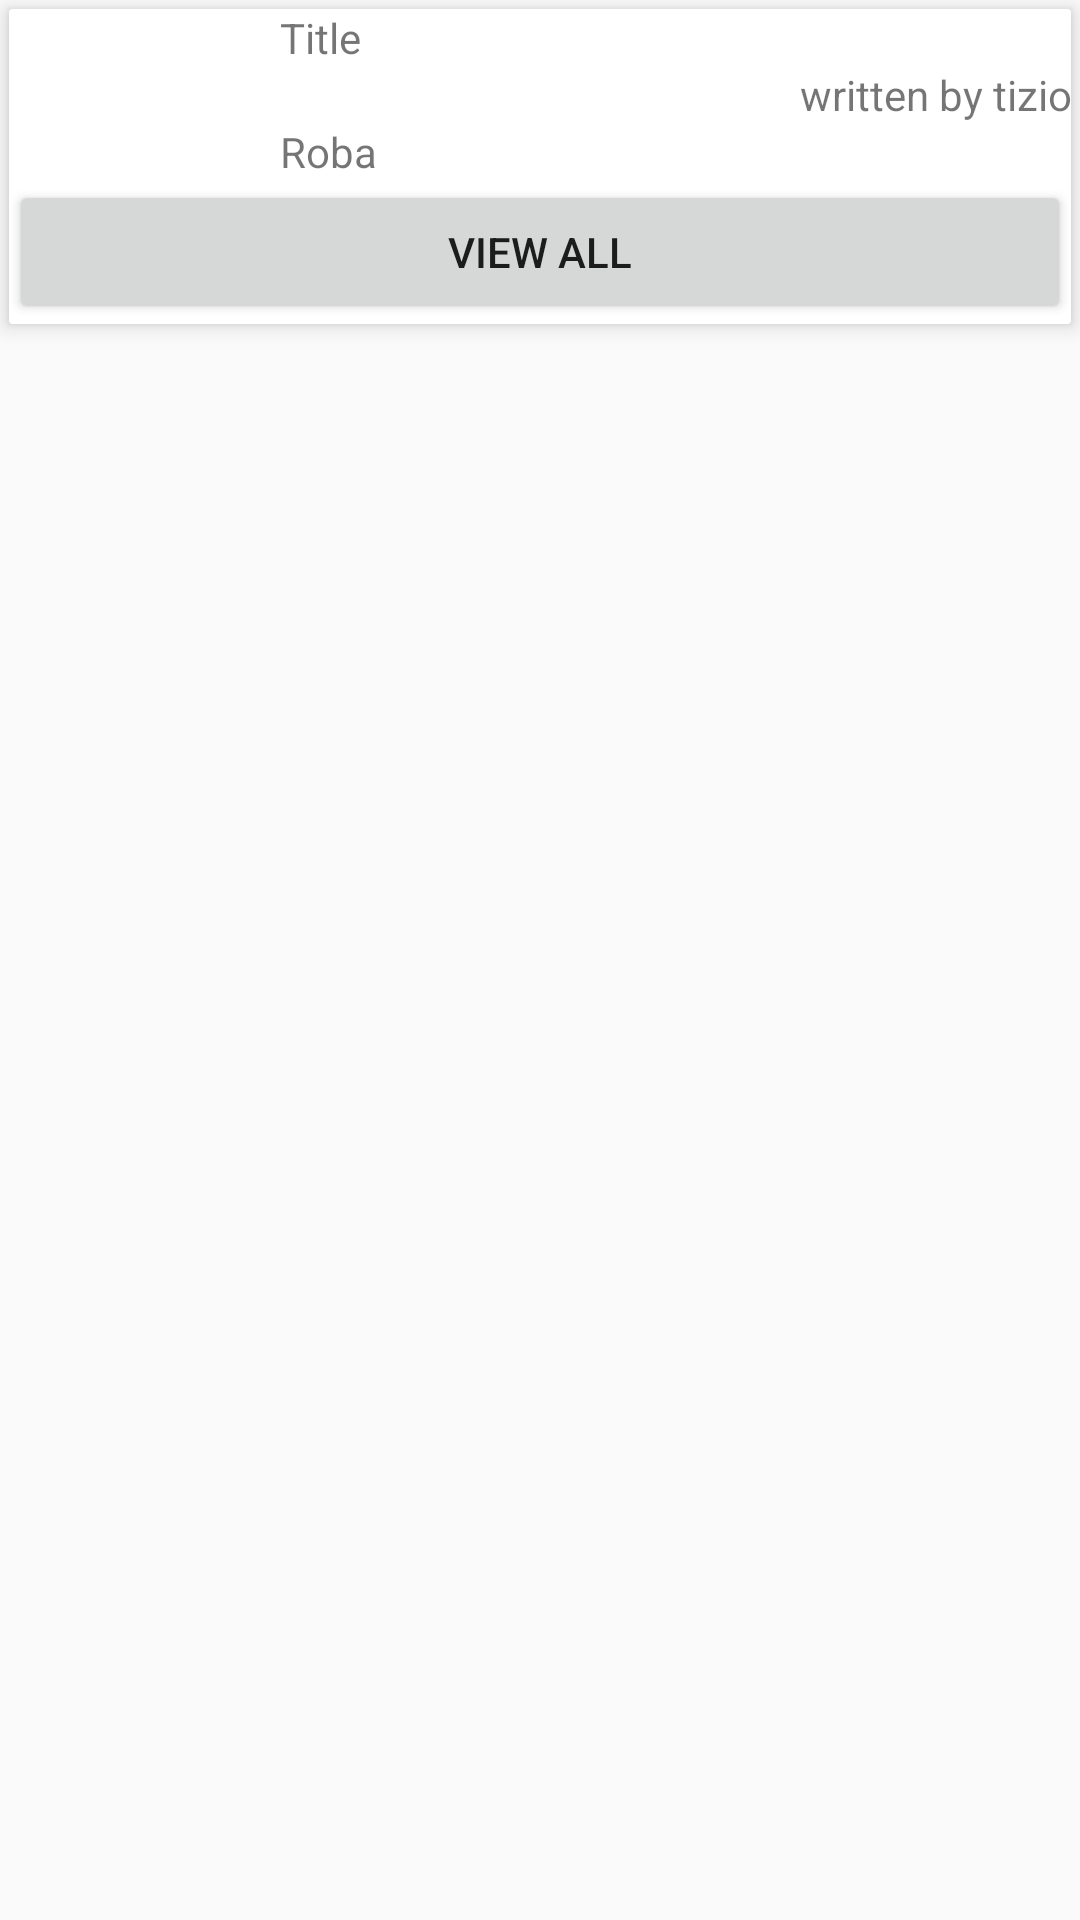

Android layout source for this screen:
<!-- AndroidManifest.xml: application theme AppTheme -->
<!-- res/layout/single_recommendations.xml -->
<?xml version="1.0" encoding="utf-8"?>
<LinearLayout xmlns:android="http://schemas.android.com/apk/res/android"
    xmlns:app="http://schemas.android.com/apk/res-auto"
    android:orientation="vertical" android:layout_width="match_parent"
    android:layout_height="wrap_content">

    <android.support.v7.widget.CardView
        android:id="@+id/itemCardView"
        android:layout_width="match_parent"
        android:layout_height="wrap_content"
        android:layout_margin="3dp"
        android:layout_marginBottom="3dp"
        android:layout_marginTop="3dp"
        android:padding="3dp"
        app:cardCornerRadius="1dp"
        app:cardElevation="4dp">

        <LinearLayout
            android:id="@+id/master_layout"
            android:layout_width="match_parent"
            android:layout_height="match_parent"
            android:gravity="bottom"
            android:orientation="vertical"
            >

            <LinearLayout
                android:layout_width="match_parent"
                android:layout_height="wrap_content"
                android:weightSum="9"
                android:orientation="horizontal">

                <ImageView
                    android:id="@+id/image"
                    android:layout_width="0dp"
                    android:layout_height="match_parent"
                    android:layout_weight="2"
                    android:scaleType="fitStart"
                    android:layout_marginEnd="15dp"
                    app:srcCompat="@mipmap/ic_launcher" />

                <LinearLayout
                    android:layout_weight="7"
                    android:layout_width="0dp"
                    android:layout_height="match_parent"
                    android:orientation="vertical">



                    <TextView
                        android:id="@+id/title"
                        android:layout_width="match_parent"
                        android:layout_height="wrap_content"
                        android:text="Title" />
                    <TextView
                        android:id="@+id/author"
                        android:layout_width="match_parent"
                        android:layout_height="wrap_content"
                        android:gravity="end"
                        android:text="written by tizio" />
                            <TextView
                                android:id="@+id/text"
                                android:layout_width="match_parent"
                                android:layout_height="wrap_content"
                                android:maxLines="10"
                                android:ellipsize="end"
                                android:text="Roba" />




                    <TextView
                        android:id="@+id/id"
                        android:visibility="gone"
                        android:layout_width="wrap_content"
                        android:layout_height="wrap_content" />

                </LinearLayout>
            </LinearLayout>

            <Button
                android:id="@+id/view_all"
                android:layout_width="match_parent"
                android:layout_height="wrap_content"
                android:text="View all" />

        </LinearLayout>
    </android.support.v7.widget.CardView>

</LinearLayout>
<!-- resources referenced by this layout -->
<resources>
  <style name="AppTheme" parent="Theme.AppCompat.Light.DarkActionBar">
          
          <item name="android:navigationBarColor">@color/navigationBarColor</item>
          <item name="colorPrimary">@color/colorPrimary</item>
          <item name="colorPrimaryDark">@color/colorPrimaryDark</item>
          <item name="colorAccent">@color/colorAccent</item>
      </style>
  <color name="navigationBarColor">#00b0ff</color>
  <color name="colorPrimary">#3F51B5</color>
  <color name="colorPrimaryDark">#303F9F</color>
  <color name="colorAccent">#f06292</color>
</resources>
